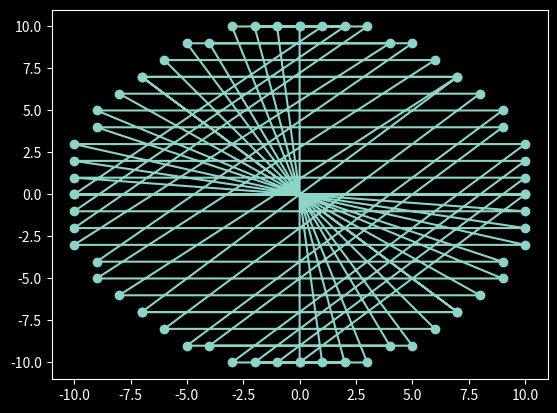

Write the Python code that produced this figure.

from matplotlib.pyplot import plot, show, style,ylim,xlim


class BresenhamCircle:

    def __init__(self):
        self.list_x = []
        self.list_y = []
        self.list_p = []
    def DrawCircle(self,xc, yc,r):
        x = 0
        y = r 
        p = 5/4-r

        
        self.list_p.append(p)
        while (x<=y):
            print(f"{p}    ")
            self.dibujarPixel(x,y)            
            self.dibujarPixel(-x,y) 
            self.dibujarPixel(x,-y)            
            self.dibujarPixel( -x,-y) 			
            self.dibujarPixel(y,x)            
            self.dibujarPixel( -y,x)    
            self.dibujarPixel( y,-x)            
            self.dibujarPixel( -y,-x)   
            if p<0:
                p += 2*(x+1)+1
                x+=1 
                
            else:
                p += 2*(x+1)+1 - 2*(y-1)
                x +=1
                y = y-1
            self.list_p.append(p)

    def dibujarPixel(self, x,y):
        self.list_x.append(x)
        self.list_y.append(y)

    def show_plot(self):
        print("PUNTOS PARA X:")
        print(self.list_x)
        print("PUNTOS PARA Y:")
        print(self.list_y)

        style.use('dark_background')
        plot(self.list_x, self.list_y, '-o',
        #  self.list_p,self.list_p
        )
        show()   


if __name__ == "__main__":
    bresenham = BresenhamCircle()
    bresenham.DrawCircle(0,0,10)
    bresenham.show_plot()

"""
[0, 1, 2, 3, 4, 5, 6]
PUNTOS PARA Y:
[8, 8, 8, 7, 7, 6, 6]
"""